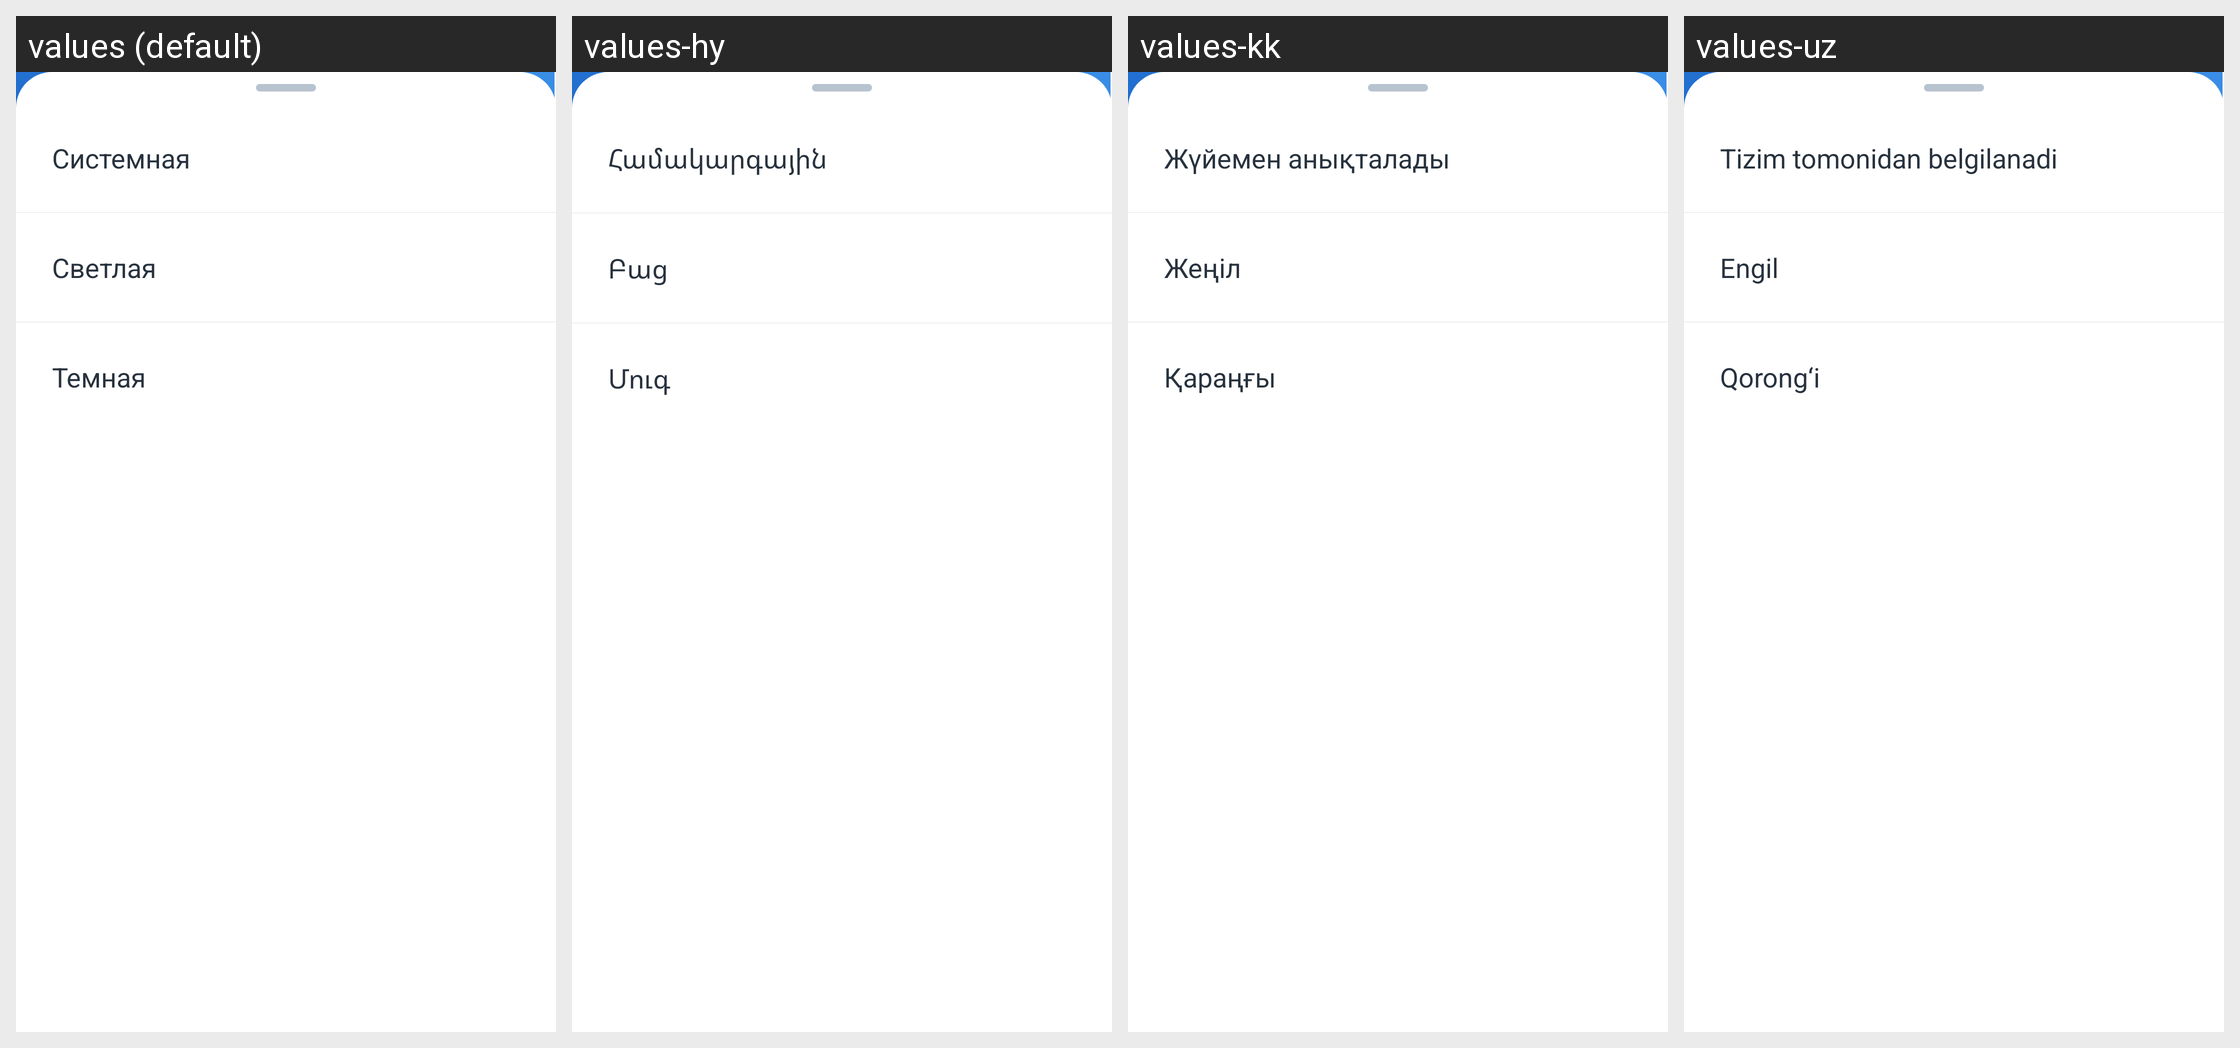

For this localized Android screen grid, give each drawn string resource with its value in every locale shown.
Android screen res/layout/bottom_sheet_fragment_select_theme.xml rendered under 4 locales, left to right: values (default), values-hy, values-kk, values-uz. Device: Nexus 5 (rendered at 1080×1920; each locale shown at half size, 540×960, under a caption strip naming it); theme AppTheme.Launcher.
Other locales in the repository, not shown: values-en.
Strings drawn on this screen, with the default value and each locale's value (text and hints the layout hard-codes, and strings that could not be matched under every locale, appear in the picture but are not listed):

item_theme_system_default
  values: Системная
  values-hy: Համակարգային
  values-kk: Жүйемен анықталады
  values-uz: Tizim tomonidan belgilanadi

item_theme_light
  values: Светлая
  values-hy: Բաց
  values-kk: Жеңіл
  values-uz: Engil

item_theme_dark
  values: Темная
  values-hy: Մուգ
  values-kk: Қараңғы
  values-uz: Qorong‘i
